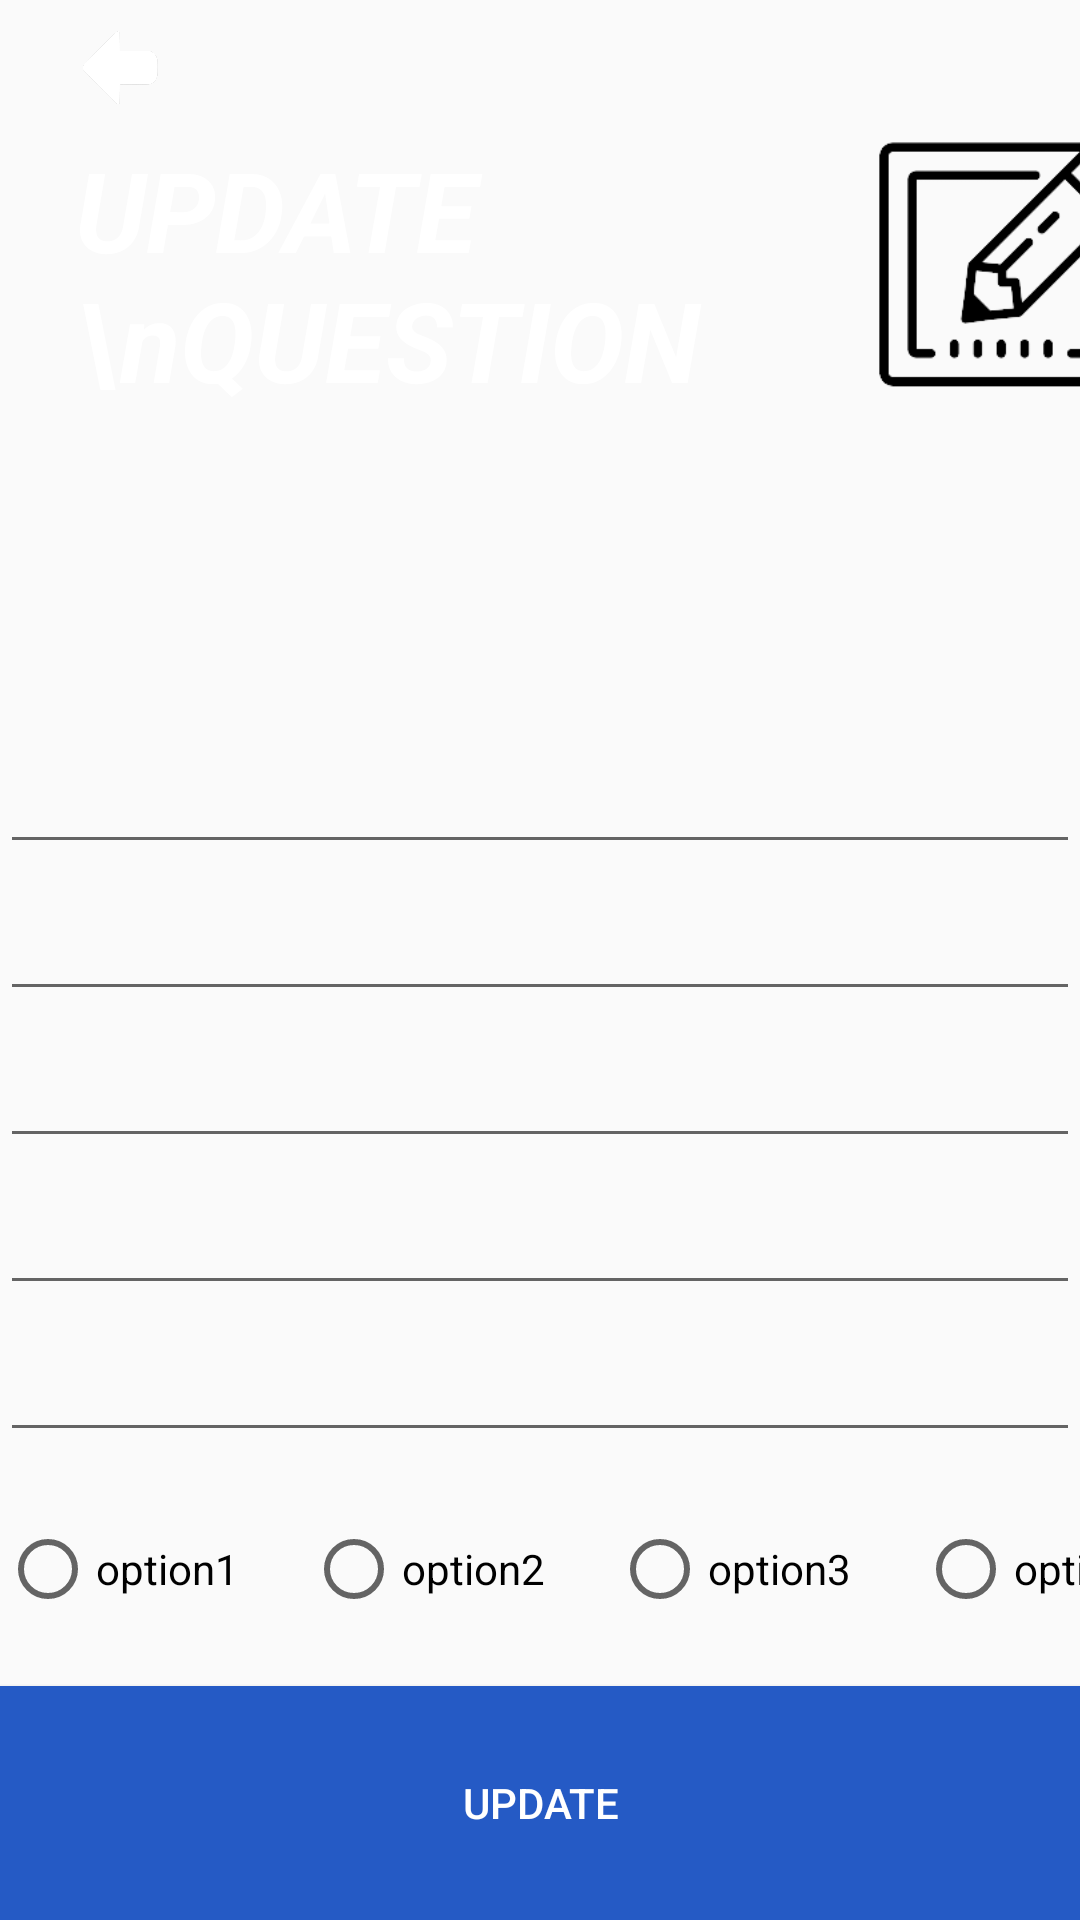

This screen was rendered from an Android layout file. Write that file and the resources it references.
<!-- AndroidManifest.xml: application theme Theme.MyApplication -->
<!-- res/layout/activity_update_question.xml -->
<?xml version="1.0" encoding="utf-8"?>
<LinearLayout xmlns:android="http://schemas.android.com/apk/res/android"
    xmlns:app="http://schemas.android.com/apk/res-auto"
    xmlns:tools="http://schemas.android.com/tools"
    android:layout_width="match_parent"
    android:layout_height="match_parent"
    android:orientation="vertical"
    tools:context=".CreateQuestionActivity">

    <FrameLayout
        android:layout_width="match_parent"
        android:layout_height="240dp"
        android:background="@drawable/blue_bg">

        <ImageView
            android:id="@+id/img_back"
            android:layout_width="40dp"
            android:layout_height="25dp"
            android:layout_marginTop="10dp"
            android:layout_marginStart="20dp"
            android:src="@drawable/ic_back"/>

        <ImageView
            android:id="@+id/img_createQues"
            android:layout_width="100dp"
            android:layout_height="100dp"
            android:layout_marginTop="35dp"
            android:layout_marginStart="290dp"
            android:src="@drawable/ic_createquestion"/>

        <TextView
            android:id="@+id/tv_createQues"
            android:layout_width="wrap_content"
            android:layout_height="wrap_content"
            android:layout_marginStart="25dp"
            android:layout_marginTop="45dp"
            android:text="UPDATE \nQUESTION"
            android:textColor="@color/white"
            android:textSize="37dp"
            android:textStyle="italic|bold"/>
    </FrameLayout>

    <EditText
        android:id="@+id/update_titlequiz"
        android:layout_width="match_parent"
        android:layout_height="wrap_content"
        android:minHeight="48dp"/>

    <LinearLayout
        android:layout_width="match_parent"
        android:layout_height="match_parent"
        android:orientation="vertical">

        <EditText
            android:id="@+id/update_op1"
            android:layout_width="match_parent"
            android:layout_height="wrap_content"
            android:layout_marginTop="1dp"
            android:minHeight="48dp" />

        <EditText
            android:id="@+id/update_op2"
            android:layout_width="match_parent"
            android:layout_height="wrap_content"
            android:layout_marginTop="1dp"
            android:minHeight="48dp" />

        <EditText
            android:id="@+id/update_op3"
            android:layout_width="match_parent"
            android:layout_height="wrap_content"
            android:layout_marginTop="1dp"
            android:minHeight="48dp" />

        <EditText
            android:id="@+id/update_op4"
            android:layout_width="match_parent"
            android:layout_height="wrap_content"
            android:layout_marginTop="1dp"
            android:minHeight="48dp" />

        <RadioGroup
            android:layout_width="wrap_content"
            android:layout_height="wrap_content"
            android:layout_marginTop="15dp"
            android:layout_marginBottom="15dp"
            android:id="@+id/update_solution"
            >

            <LinearLayout
                android:layout_width="wrap_content"
                android:layout_height="48dp">

                <RadioButton
                    android:id="@+id/update_solution1"
                    android:layout_width="102dp"
                    android:layout_height="match_parent"
                    android:text="option1"
                    />

                <RadioButton
                    android:id="@+id/update_solution2"
                    android:layout_width="102dp"
                    android:layout_height="match_parent"
                    android:text="option2" />

                <RadioButton
                    android:id="@+id/update_solution3"
                    android:layout_width="102dp"
                    android:layout_height="match_parent"
                    android:text="option3" />

                <RadioButton
                    android:id="@+id/update_solution4"
                    android:layout_width="102dp"
                    android:layout_height="match_parent"
                    android:text="option4" />
            </LinearLayout>
        </RadioGroup>

        <Button
            android:id="@+id/update_question"
            android:layout_width="match_parent"
            android:layout_height="match_parent"
            android:background="#255AC5"
            android:text="Update"
            android:textColor="@color/white"/>
    </LinearLayout>


</LinearLayout>
<!-- resources referenced by this layout -->
<resources>
  <color name="white">#FFFFFFFF</color>
  <!-- drawable ic_back: png bitmap (drawable-v24, 6235 bytes) -->
  <!-- drawable ic_createquestion: png bitmap (drawable-v24, 8202 bytes) -->
  <style name="Theme.MyApplication" parent="Theme.AppCompat.Light.NoActionBar">
  
          
          <item name="colorPrimary">@color/purple_500</item>
          <item name="colorPrimaryDark">@color/purple_700</item>
          <item name="colorAccent">@color/teal_200</item>
          
      </style>
  <color name="purple_500">#FF6200EE</color>
  <color name="purple_700">#FF3700B3</color>
  <color name="teal_200">#FF03DAC5</color>
</resources>
